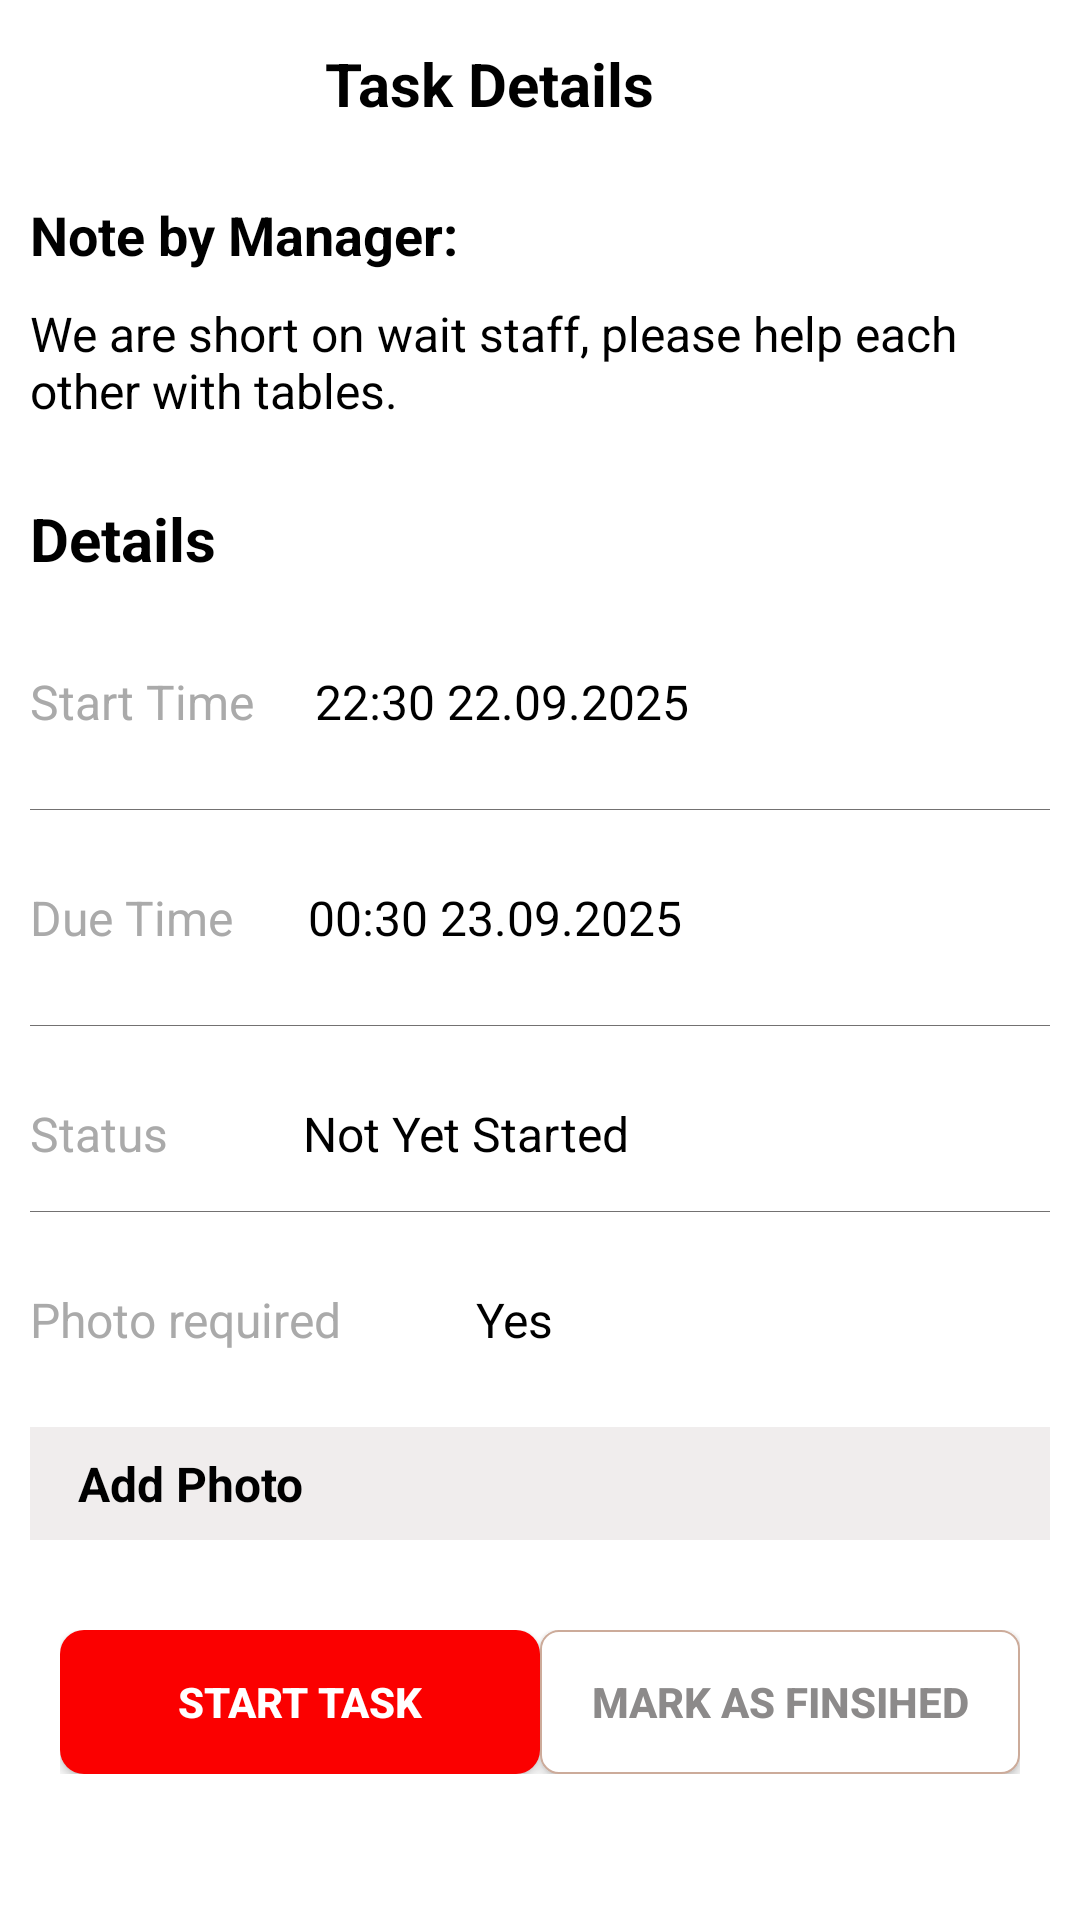

Here is an Android app screen rendered from its layout file. Give the layout XML and the strings, colors and styles it references.
<!-- AndroidManifest.xml: application theme Theme.AppCompat.DayNight.NoActionBar -->
<!-- res/layout/fragment_task_details.xml -->
<?xml version="1.0" encoding="utf-8"?>
<androidx.core.widget.NestedScrollView xmlns:android="http://schemas.android.com/apk/res/android"
    xmlns:tools="http://schemas.android.com/tools"
    android:layout_width="match_parent"
    android:layout_height="match_parent"
    android:orientation="vertical"
    android:background="@color/white"
    tools:context=".ui.TaskDetails">

    <LinearLayout
        android:layout_width="match_parent"
        android:layout_height="match_parent"
        android:orientation="vertical"
        android:background="@color/white">

    <LinearLayout
        android:layout_width="match_parent"
        android:layout_height="wrap_content"
        android:orientation="vertical">

        <LinearLayout
            android:id="@+id/toolbar"
            android:layout_width="match_parent"
            android:layout_height="?attr/actionBarSize"
            android:layout_gravity="center">

            <ImageView
                android:layout_width="wrap_content"
                android:layout_height="wrap_content"
                android:layout_gravity="center"
                android:padding="8dp"
                android:src="@drawable/back" />

            <TextView
                android:id="@+id/taskTitle"
                android:layout_width="0dp"
                android:layout_height="wrap_content"
                android:layout_gravity="center"
                android:layout_marginHorizontal="10dp"
                android:layout_marginEnd="50dp"
                android:layout_weight="1"
                android:gravity="center"
                android:text="Task Details"
                android:textColor="@color/black"
                android:textSize="20sp"
                android:textStyle="bold" />
        </LinearLayout>

    <TextView
        android:layout_width="match_parent"
        android:layout_height="wrap_content"
        android:text="Note by Manager:"
        android:textSize="18sp"
        android:textStyle="bold"
        android:layout_marginTop="10dp"
        android:paddingHorizontal="10dp"
        android:textColor="@color/black"/>

    <TextView
        android:id="@+id/taskDescription"
        android:layout_width="match_parent"
        android:layout_height="wrap_content"
        android:text="We are short on wait staff, please help each other with tables."
        android:textSize="16sp"
        android:layout_marginTop="10dp"
        android:paddingHorizontal="10dp"
        android:textColor="@color/black"/>

        <TextView
            android:layout_width="match_parent"
            android:layout_height="wrap_content"
            android:padding="10dp"
            android:text="Details"
            android:layout_marginTop="15dp"
            android:textColor="@color/black"
            android:textSize="20sp"
            android:textStyle="bold" />

        <LinearLayout
            android:layout_width="match_parent"
            android:layout_height="wrap_content"
            android:layout_gravity="center"
            android:layout_marginHorizontal="10dp"
            android:layout_marginTop="20dp">

            <TextView
                android:layout_width="wrap_content"
                android:layout_height="wrap_content"
                android:text="Start Time"
                android:textColor="@android:color/darker_gray"
                android:textSize="16sp" />

            <TextView
                android:id="@+id/startTime"
                android:layout_width="wrap_content"
                android:layout_height="wrap_content"
                android:layout_marginStart="20dp"
                android:text="22:30 22.09.2025"
                android:textColor="@android:color/black"
                android:textSize="16sp" />
        </LinearLayout>

        <View
            android:layout_width="match_parent"
            android:layout_height="0.4dp"
            android:layout_marginHorizontal="10dp"
            android:layout_marginTop="25dp"
            android:background="#737171" />

        <LinearLayout
            android:layout_width="match_parent"
            android:layout_height="wrap_content"
            android:layout_gravity="center"
            android:layout_marginHorizontal="10dp"
            android:layout_marginTop="25dp">

            <TextView
                android:layout_width="wrap_content"
                android:layout_height="wrap_content"
                android:text="Due Time"
                android:textColor="@android:color/darker_gray"
                android:textSize="16sp" />

            <TextView
                android:id="@+id/taskDueTime"
                android:layout_width="wrap_content"
                android:layout_height="wrap_content"
                android:layout_marginStart="25dp"
                android:text="00:30 23.09.2025"
                android:textColor="@android:color/black"
                android:textSize="16sp" />
        </LinearLayout>

        <View
            android:layout_width="match_parent"
            android:layout_height="0.4dp"
            android:layout_marginHorizontal="10dp"
            android:layout_marginTop="25dp"
            android:background="#737171" />

        <LinearLayout
            android:layout_width="match_parent"
            android:layout_height="wrap_content"
            android:layout_gravity="center"
            android:layout_marginHorizontal="10dp"
            android:layout_marginTop="25dp">

            <TextView
                android:layout_width="wrap_content"
                android:layout_height="wrap_content"
                android:text="Status"
                android:textColor="@android:color/darker_gray"
                android:textSize="16sp" />

            <TextView
                android:id="@+id/taskStatus"
                android:layout_width="wrap_content"
                android:layout_height="wrap_content"
                android:layout_marginStart="45dp"
                android:text="Not Yet Started"
                android:textColor="@android:color/black"
                android:textSize="16sp" />
        </LinearLayout>

        <View
            android:layout_width="match_parent"
            android:layout_height="0.4dp"
            android:layout_marginHorizontal="10dp"
            android:layout_marginTop="15dp"
            android:background="#737171" />

        <LinearLayout
            android:layout_width="match_parent"
            android:layout_height="wrap_content"
            android:layout_gravity="center"
            android:layout_marginHorizontal="10dp"
            android:layout_marginTop="25dp">

            <TextView
                android:layout_width="wrap_content"
                android:layout_height="wrap_content"
                android:text="Photo required"
                android:textColor="@android:color/darker_gray"
                android:textSize="16sp" />

            <TextView
                android:id="@+id/photoStatus"
                android:layout_width="wrap_content"
                android:layout_height="wrap_content"
                android:layout_marginStart="45dp"
                android:text="Yes"
                android:textColor="@android:color/black"
                android:textSize="16sp" />
        </LinearLayout>

        <LinearLayout
            android:id="@+id/photo_prove"
            android:layout_width="match_parent"
            android:layout_height="wrap_content"
            android:layout_marginTop="25dp"
            android:padding="8dp"
            android:background="#F0EDED"
            android:orientation="horizontal"
            android:layout_marginStart="10dp"
            android:layout_marginEnd="10dp">

            <ImageView
                android:id="@+id/photo_icon"
                android:layout_width="wrap_content"
                android:layout_height="wrap_content"
                android:layout_gravity="center"
                android:src="@drawable/photo_camera"/>

            <TextView
                android:id="@+id/photo_text"
                android:layout_width="0dp"
                android:layout_height="wrap_content"
                android:text="Add Photo"
                android:textColor="@color/black"
                android:textSize="16sp"
                android:textStyle="bold"
                android:layout_weight="1"
                android:layout_marginStart="8dp"/>
        </LinearLayout>

        <androidx.recyclerview.widget.RecyclerView
            android:id="@+id/photo_list"
            android:layout_width="match_parent"
            android:layout_height="wrap_content"
            android:layout_marginTop="10dp"
            android:layout_marginStart="10dp"
            android:layout_marginEnd="10dp"
            android:orientation="horizontal"/>

    </LinearLayout>

    <LinearLayout
        android:layout_width="match_parent"
        android:layout_height="wrap_content"
        android:orientation="horizontal"
        android:layout_marginTop="20dp"
        android:layout_marginBottom="20dp"
        android:layout_marginHorizontal="20dp">

        <Button
            android:id="@+id/startTaskBtn"
            android:layout_width="160dp"
            android:layout_height="wrap_content"
            android:text="Start Task"
            android:paddingHorizontal="15dp"
            android:textStyle="bold"
            android:background="@drawable/delete_button_design"
            android:backgroundTint="#FB0000"
            android:textColor="@android:color/white" />
        <View
            android:layout_width="0dp"
            android:layout_height="wrap_content"
            android:layout_weight="1"/>
        <Button
            android:id="@+id/finishTaskBtn"
            android:layout_width="160dp"
            android:layout_height="wrap_content"
            android:text="Mark As Finsihed"
            android:textStyle="bold"
            android:paddingHorizontal="15dp"
            android:background="@drawable/edit_text_task_detail"
            android:textColor="#8C8A8A" />
    </LinearLayout>
    </LinearLayout>
</androidx.core.widget.NestedScrollView>
<!-- resources referenced by this layout -->
<resources>
  <color name="black">#FF000000</color>
  <color name="white">#FFFFFFFF</color>
  <!-- drawable delete_button_design (drawable) -->
  <?xml version="1.0" encoding="utf-8"?>
  <selector xmlns:android="http://schemas.android.com/apk/res/android">
      
      <item android:state_pressed="true">
          <shape android:shape="rectangle">
              <corners android:radius="8dp"/>
              <solid android:color="#640202"/> 
          </shape>
      </item>
  
      
      <item>
          <shape android:shape="rectangle">
              <corners android:radius="8dp"/>
              <solid android:color="@color/red"/> 
          </shape>
      </item>
  </selector>
  <!-- drawable edit_text_task_detail (drawable) -->
  <?xml version="1.0" encoding="utf-8"?>
  <shape android:shape="rectangle" xmlns:android="http://schemas.android.com/apk/res/android">
   <solid android:color="@color/white"/>
      <corners android:radius="6dp"/>
      <stroke android:color="#CCAB9A" android:width="0.6dp"/>
  </shape>
  <color name="red">#FB0000</color>
</resources>
